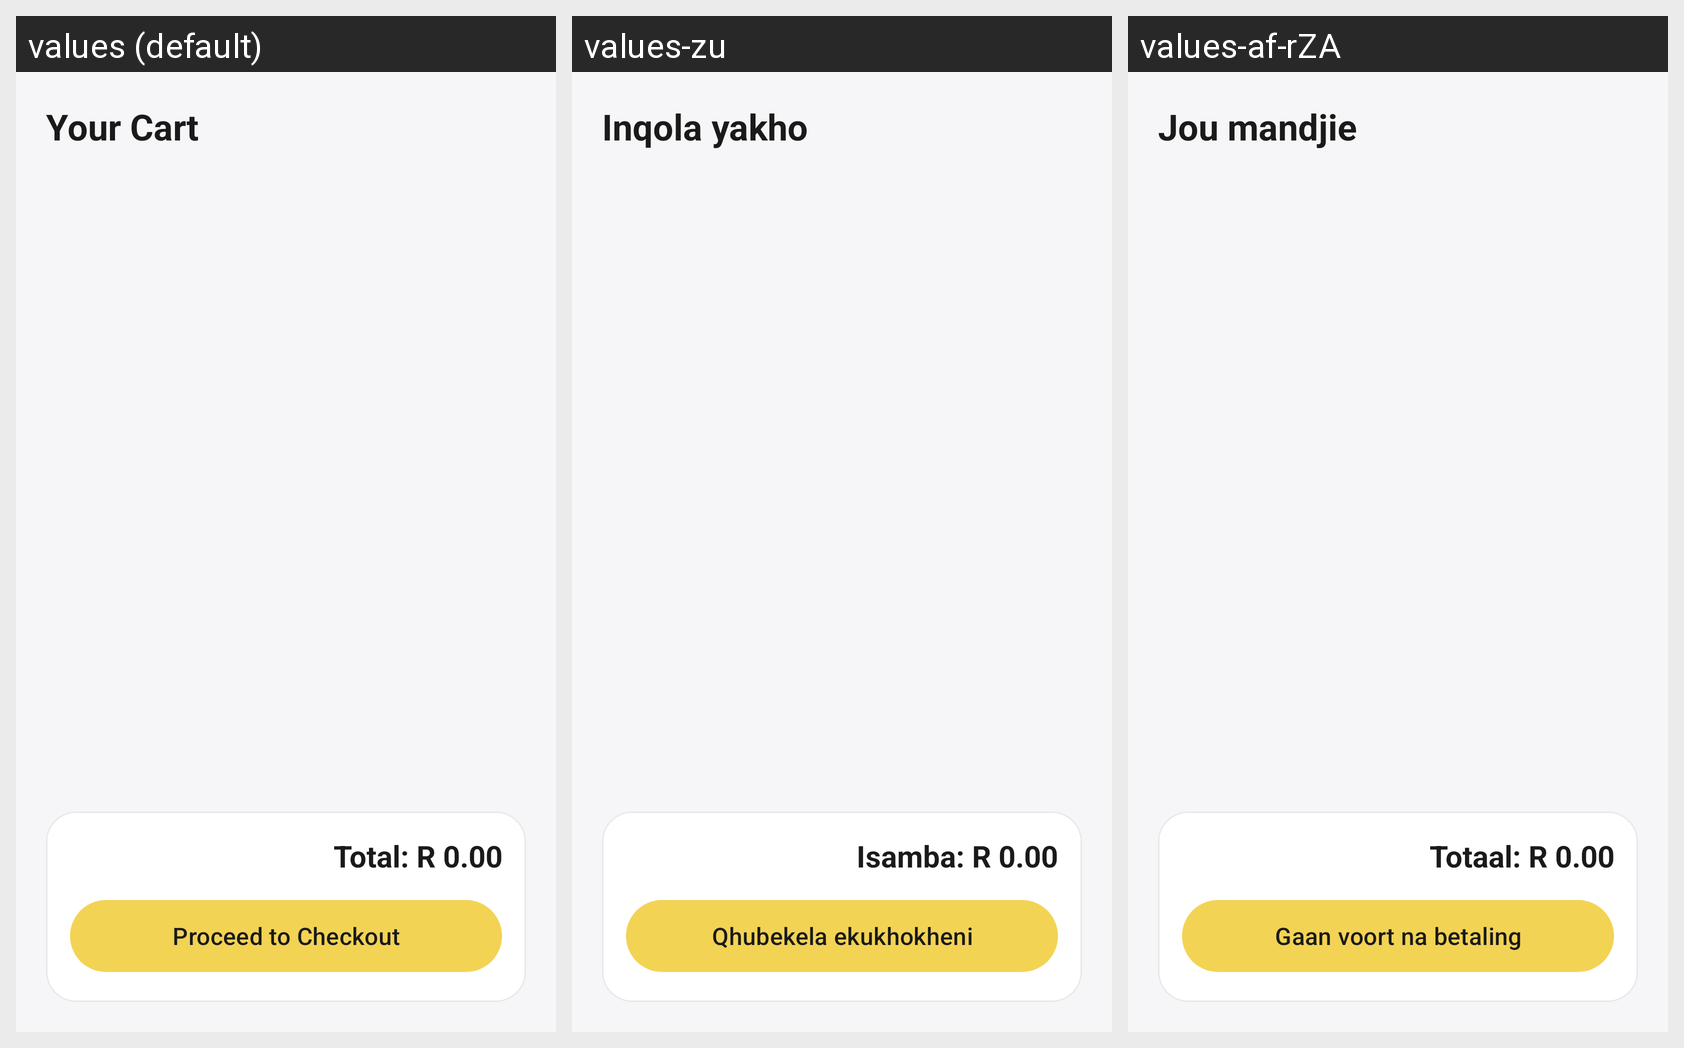

Translations of the strings shown on this Android screen, per locale in the grid:
Android screen res/layout/fragment_shopping_cart.xml rendered under 3 locales, left to right: values (default), values-zu, values-af-rZA. Device: Nexus 5 (rendered at 1080×1920; each locale shown at half size, 540×960, under a caption strip naming it); theme Theme.Prog7314P2.
Strings drawn on this screen, with the default value and each locale's value (text and hints the layout hard-codes, and strings that could not be matched under every locale, appear in the picture but are not listed):

cart_title
  values: Your Cart
  values-zu: Inqola yakho
  values-af-rZA: Jou mandjie

cart_total_default
  values: Total: R 0.00
  values-zu: Isamba: R 0.00
  values-af-rZA: Totaal: R 0.00

proceed_checkout
  values: Proceed to Checkout
  values-zu: Qhubekela ekukhokheni
  values-af-rZA: Gaan voort na betaling
